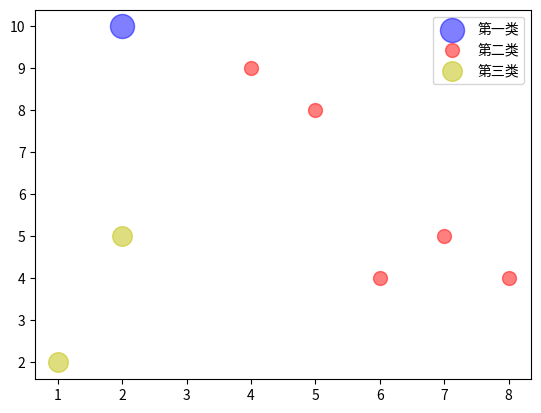

The matplotlib source for this figure:
import numpy as np 
import matplotlib.pyplot as plt 

"""
    使用k-means动态聚类算法对数据进行分析
"""
# 数据点个数
N = 8
# 类别数
CN = 3

def get_labels(A, C):
    def Euclid_dis(a, c):
        return np.sqrt(sum((a - c) ** 2))
    labels = np.zeros(N, dtype=int)
    for i in range(N):
        labels[i] = np.argmin([Euclid_dis(A[i], c) for c in C])
    return labels
            
def get_clusters(labels):
    C1_data = np.argwhere(labels == 0).reshape(-1)    # 由于返回的时候是按照多维思路来返回的所以是一个二维数组，而二维下标才是想要的值
    C2_data = np.argwhere(labels == 1).reshape(-1)
    C3_data = np.argwhere(labels == 2).reshape(-1)
    return C1_data, C2_data, C3_data


def get_Centers(A, labels):
    C1_data, C2_data, C3_data = get_clusters(labels)
    C1 = np.mean([A[i] for i in C1_data], axis=0)
    C2 = np.mean([A[i] for i in C2_data], axis=0)
    C3 = np.mean([A[i] for i in C3_data], axis=0)
    C = np.array([C1, C2, C3])
    return C

def main():
    # 被聚类的几个点
    A = np.array([[2, 10], [2, 5], [8, 4], [5,8],
         [7, 5], [6, 4], [1, 2], [4, 9]])
    # 初始化3个聚类中心
    C1, C2, C3 = A[0], A[3], A[6]
    C = np.array([C1, C2, C3])
    loop_time = 0
    done = False
    while not done:
        labels = get_labels(A, C)
        New_C = get_Centers(A, labels)
        if loop_time == 0:
            print("第一轮后：\n第一个聚类中心({},{})\t第二个聚类中心({},{})\t第三个聚类中心({}{})".format(
                New_C[0][0], New_C[0][1], New_C[1][0], New_C[1][1], New_C[2][0], New_C[2][1]
            ))
        if New_C.all() == C.all():
            done = True
        C == New_C
        loop_time += 1
    C1_data, C2_data, C3_data = get_clusters(labels)
    print("最后的三个簇:")
    print("第一类:",end=' ')
    for i in C1_data:
        print('A{}'.format(i),'({},{})'.format(A[i][0], A[i][1]),end=', ')
    print()
    print("第二类:",end=' ')
    for i in C2_data:
        print('A{}'.format(i),'({},{})'.format(A[i][0], A[i][1]),end=', ')
    print()
    print("第三类:",end=' ')
    for i in C3_data:
        print('A{}'.format(i),'({},{})'.format(A[i][0], A[i][1]),end=', ')

    # numpy花式索引，用逗号隔开
    plt.scatter(A[C1_data, 0], A[C1_data, 1],s = 300, c='b', alpha=0.5, label='第一类')
    plt.scatter(A[C2_data, 0], A[C2_data, 1],s = 100, c='r', alpha=0.5, label='第二类')
    plt.scatter(A[C3_data, 0], A[C3_data, 1],s = 200, c='y', alpha=0.5, label='第三类')
    plt.legend()
    plt.show()

if __name__ == '__main__':
    main()